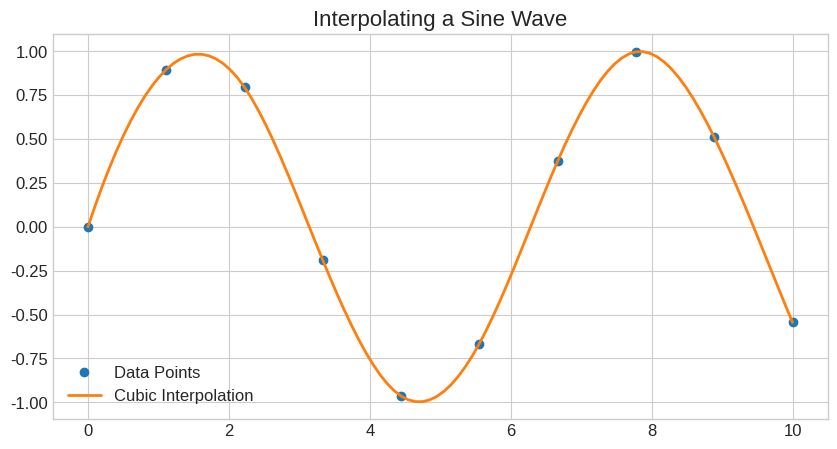

Here is the Python script that generated this plot:
# --- Global Notebook Setup ---
import warnings

import matplotlib.pyplot as plt
import numpy as np
from scipy import integrate, interpolate, linalg, stats
from scipy.optimize import minimize, root

# Apply the standard course style for all plots
plt.style.use("seaborn-v0_8-whitegrid")
plt.rcParams.update(
    {
        "figure.figsize": (10, 6),
        "font.size": 12,
        "axes.titlesize": 16,
        "axes.labelsize": 12,
        "lines.linewidth": 2,
        "lines.markersize": 6,
    }
)
%config InlineBackend.figure_format = 'retina'  # High-res plots

np.set_printoptions(suppress=True, linewidth=120, precision=4)
warnings.filterwarnings("ignore", category=FutureWarning)


def newton_step(f, f_prime, x_old):
    return x_old - f(x_old) / f_prime(x_old)

# Function: f(x) = x^2 - 4 (Roots at +2, -2)
f = lambda x: x**2 - 4
f_prime = lambda x: 2*x

x = 6 # Initial guess
print(f"Start at x = {x}")
for i in range(5):
    x = newton_step(f, f_prime, x)
    print(f"Iteration {i+1}: x = {x:.4f}, f(x) = {f(x):.4f}")


# Define a simple quadratic function: f(x) = (x - 2)^2
fun = lambda x: (x - 2) ** 2

print("Finding the minimum of f(x) = (x - 2)^2 starting at x=0:")
result = minimize(fun, x0=0)
print(f"  Success: {result.success}")
print(f"  Optimal x: {result.x[0]:.4f}")
print(f"  Objective function value: {result.fun:.4f}")


def excess_demand(p):
    demand = 100 - 2 * p
    supply = 3 * p - 50
    return demand - supply


print("Solving for equilibrium price where excess demand is zero:")
root_res = root(excess_demand, x0=10)
print(f"  Equilibrium Price: {root_res.x[0]:.2f}")
print(f"  Excess Demand at Price: {excess_demand(root_res.x[0]):.2f}")


# 1. Define negative utility (since we minimize)
def neg_utility(vars):
    x, y = vars
    return -(x**0.5 * y**0.5)

# 2. Define constraint: 100 - 10x - 20y >= 0
# Scipy expects constraints in the form g(x) >= 0
cons = ({"type": "ineq", "fun": lambda vars: 100 - 10 * vars[0] - 20 * vars[1]})

# 3. Define bounds: x >= 0, y >= 0
bnds = ((0, None), (0, None))

# 4. Solve
res = minimize(neg_utility, x0=[1, 1], bounds=bnds, constraints=cons)

print("Optimal Bundle:")
print(f"  x = {res.x[0]:.2f}, y = {res.x[1]:.2f}")
print(f"  Utility = {-res.fun:.2f}")


A = np.array([[1, 2], [3, 4]])
print("Matrix A:\n", A)
print(f"Determinant: {linalg.det(A):.2f}")

inv_A = linalg.inv(A)
print("Inverse of A:\n", inv_A)

print("\nCheck: A @ inv_A (should be Identity):\n", A @ inv_A)


x = np.linspace(0, 10, 10)
y = np.sin(x)

# Create an interpolation function
f_interp = interpolate.interp1d(x, y, kind="cubic")

# Evaluate at new points
x_new = np.linspace(0, 10, 100)
y_new = f_interp(x_new)

plt.figure(figsize=(10, 5))
plt.plot(x, y, "o", label="Data Points")
plt.plot(x_new, y_new, "-", label="Cubic Interpolation")
plt.legend()
plt.title("Interpolating a Sine Wave")
plt.show()


# Integrate e^(-x) from 0 to infinity
result, error = integrate.quad(lambda x: np.exp(-x), 0, np.inf)

print(f"Integral of e^(-x) from 0 to inf: {result:.4f}")
print(f"Estimated error: {error:.2e}")


# Generate some random data from a normal distribution
rng = np.random.default_rng(42)
data = stats.norm.rvs(loc=5, scale=2, size=1000, random_state=rng)

# Perform a one-sample t-test
# H0: Population mean = 5
t_statistic, p_value = stats.ttest_1samp(data, popmean=5)

print(f"Sample Mean: {data.mean():.4f}")
print(f"T-statistic: {t_statistic:.4f}")
print(f"P-value: {p_value:.4f}")

if p_value > 0.05:
    print("Result: Fail to reject the null hypothesis (mean is likely 5).")
else:
    print("Result: Reject the null hypothesis.")
